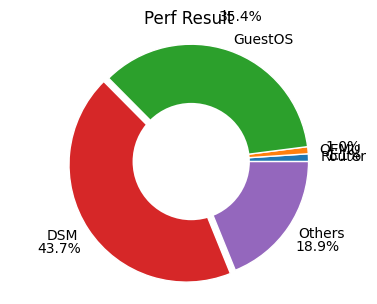

Reproduce this figure in Python.
import numpy as np
import matplotlib.pyplot as plt
import matplotlib

matplotlib.rcParams['pdf.fonttype'] = 42
matplotlib.rcParams['ps.fonttype'] = 42

font = {'size': 20, 'family': 'Helvetica Neue', 'weight': 'medium'}
plt.rc('font', family='Helvetica Neue', weight='medium')
fig = plt.figure()
fig.set_size_inches(4, 3.14)

fraction = [1.06, 0.97, 35.44, 43.75, 18.89]
labels = ["Router", "QEMU", "GuestOS", "DSM", "Others"]
explode = (0, 0, 0, 0.05, 0)
title = "Perf Result"
colors = ["#00BFBF", "#0000FF", "#BF00BF"]

pies = plt.pie(fraction, explode=explode, labels=labels,
               autopct='%1.1f%%', shadow=False, startangle=0,pctdistance=1.3)
for pie_wedge in pies[0]:
    pie_wedge.set_edgecolor('white')
plt.axis('equal') 
centre_circle = plt.Circle((0, 0), 0.50, fc='white')
plt.gca().add_artist(centre_circle)
plt.title(title)
plt.tight_layout()
plt.savefig('perf-pie.pdf', dpi=300)
plt.show()
